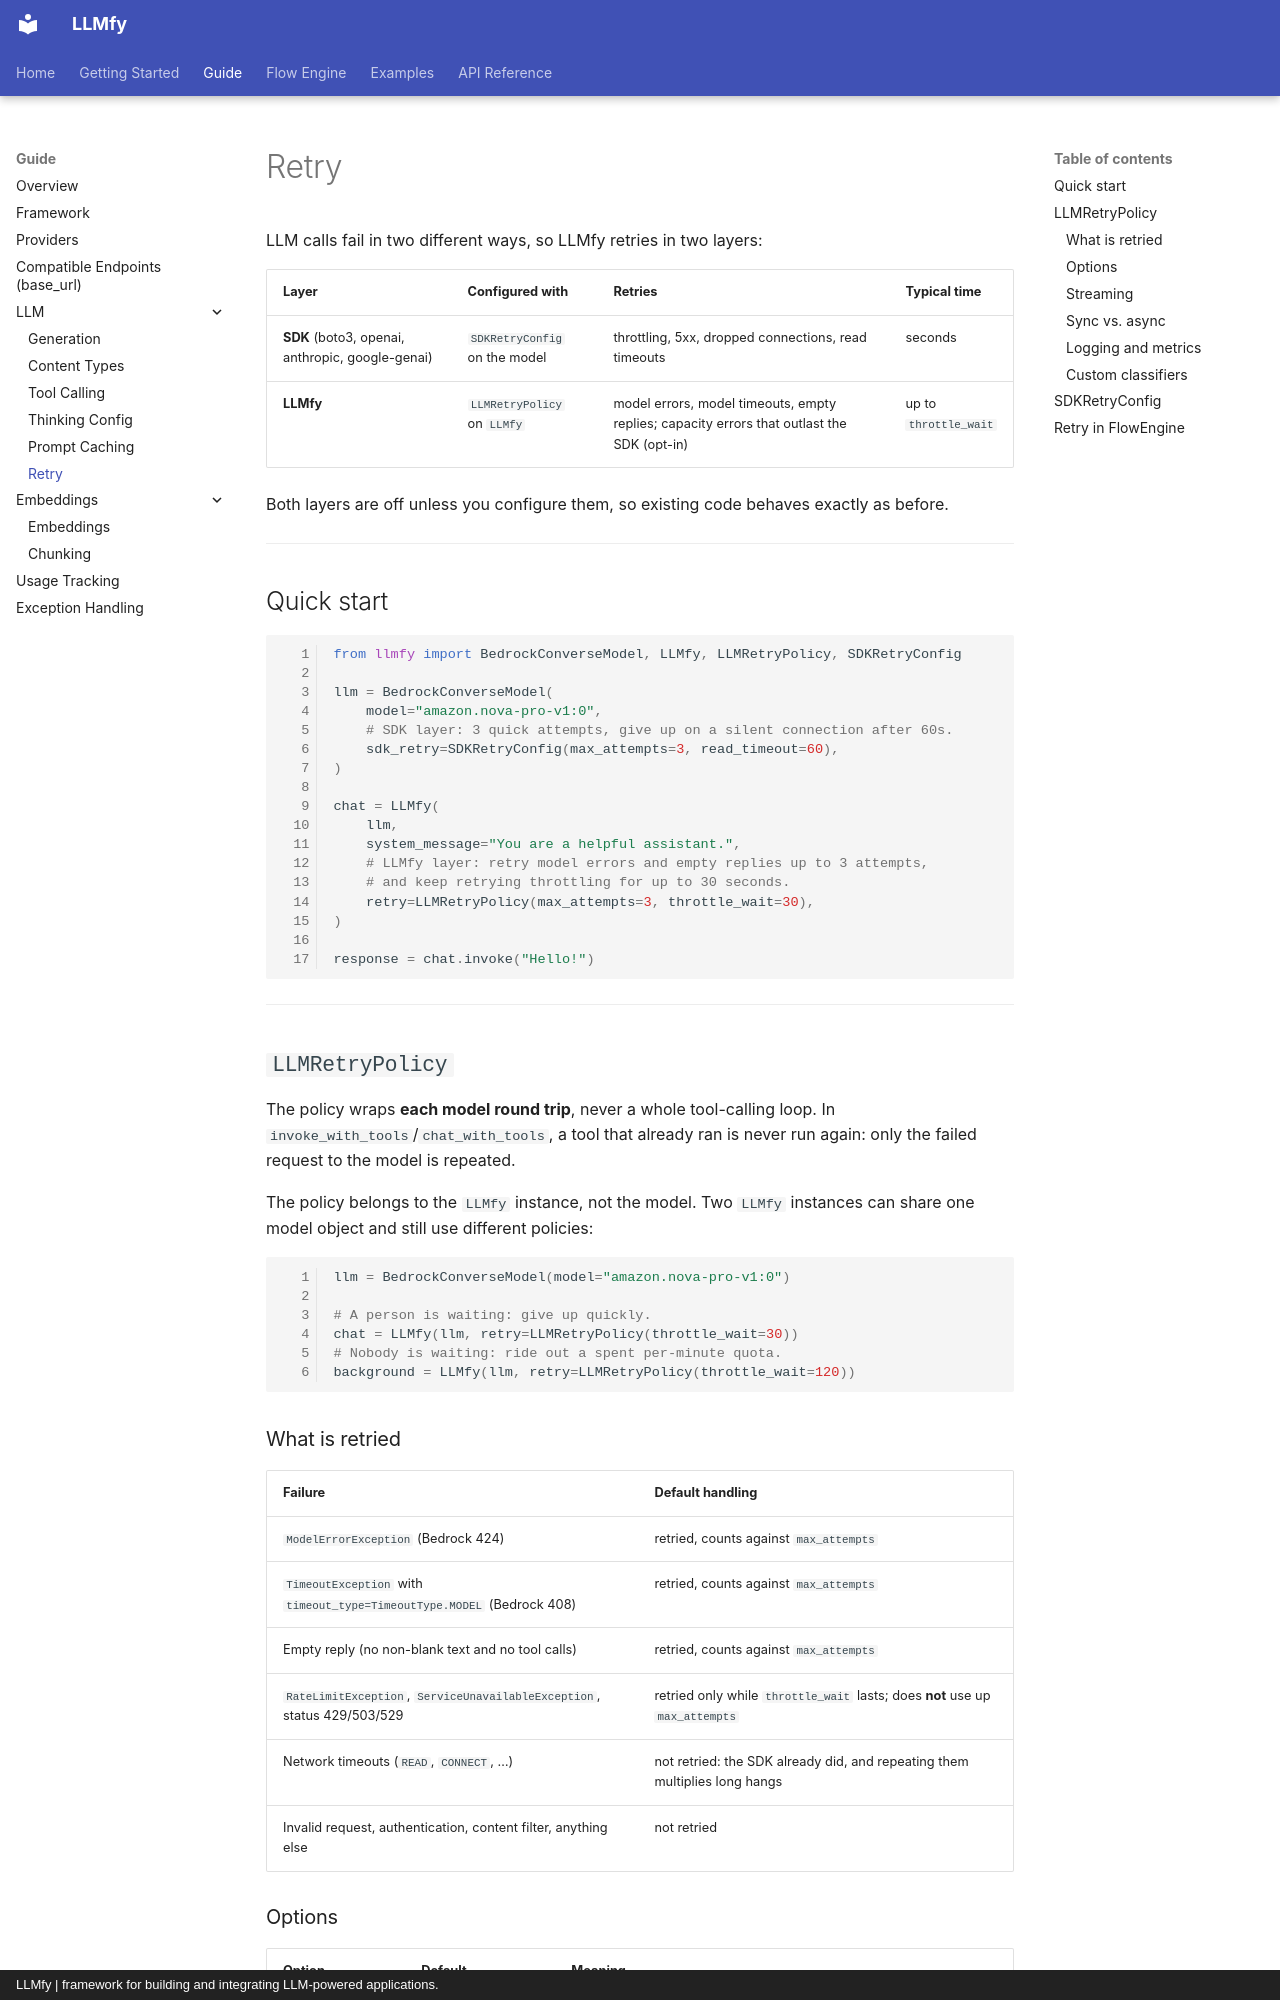

repository: llmfy-labs/llmfy-python · page: documentation/features/retry/index.html · generator: mkdocs · copyright: LLMfy | framework for building and integrating LLM-powered applications.

# Retry

LLM calls fail in two different ways, so LLMfy retries in two layers:

| Layer | Configured with | Retries | Typical time |
|---|---|---|---|
| **SDK** (boto3, openai, anthropic, google-genai) | `SDKRetryConfig` on the model | throttling, 5xx, dropped connections, read timeouts | seconds |
| **LLMfy** | `LLMRetryPolicy` on `LLMfy` | model errors, model timeouts, empty replies; capacity errors that outlast the SDK (opt-in) | up to `throttle_wait` |

Both layers are off unless you configure them, so existing code behaves exactly as before.

---

## Quick start

```python linenums="1"
from llmfy import BedrockConverseModel, LLMfy, LLMRetryPolicy, SDKRetryConfig

llm = BedrockConverseModel(
    model="amazon.nova-pro-v1:0",
    # SDK layer: 3 quick attempts, give up on a silent connection after 60s.
    sdk_retry=SDKRetryConfig(max_attempts=3, read_timeout=60),
)

chat = LLMfy(
    llm,
    system_message="You are a helpful assistant.",
    # LLMfy layer: retry model errors and empty replies up to 3 attempts,
    # and keep retrying throttling for up to 30 seconds.
    retry=LLMRetryPolicy(max_attempts=3, throttle_wait=30),
)

response = chat.invoke("Hello!")
```

---

## `LLMRetryPolicy`

The policy wraps **each model round trip**, never a whole tool-calling loop. In `invoke_with_tools`/`chat_with_tools`, a tool that already ran is never run again: only the failed request to the model is repeated.

The policy belongs to the `LLMfy` instance, not the model. Two `LLMfy` instances can share one model object and still use different policies:

```python linenums="1"
llm = BedrockConverseModel(model="amazon.nova-pro-v1:0")

# A person is waiting: give up quickly.
chat = LLMfy(llm, retry=LLMRetryPolicy(throttle_wait=30))
# Nobody is waiting: ride out a spent per-minute quota.
background = LLMfy(llm, retry=LLMRetryPolicy(throttle_wait=120))
```

### What is retried

| Failure | Default handling |
|---|---|
| `ModelErrorException` (Bedrock 424) | retried, counts against `max_attempts` |
| `TimeoutException` with `timeout_type=TimeoutType.MODEL` (Bedrock 408) | retried, counts against `max_attempts` |
| Empty reply (no non-blank text and no tool calls) | retried, counts against `max_attempts` |
| `RateLimitException`, `ServiceUnavailableException`, status 429/503/529 | retried only while `throttle_wait` lasts; does **not** use up `max_attempts` |
| Network timeouts (`READ`, `CONNECT`, …) | not retried: the SDK already did, and repeating them multiplies long hangs |
| Invalid request, authentication, content filter, anything else | not retried |
